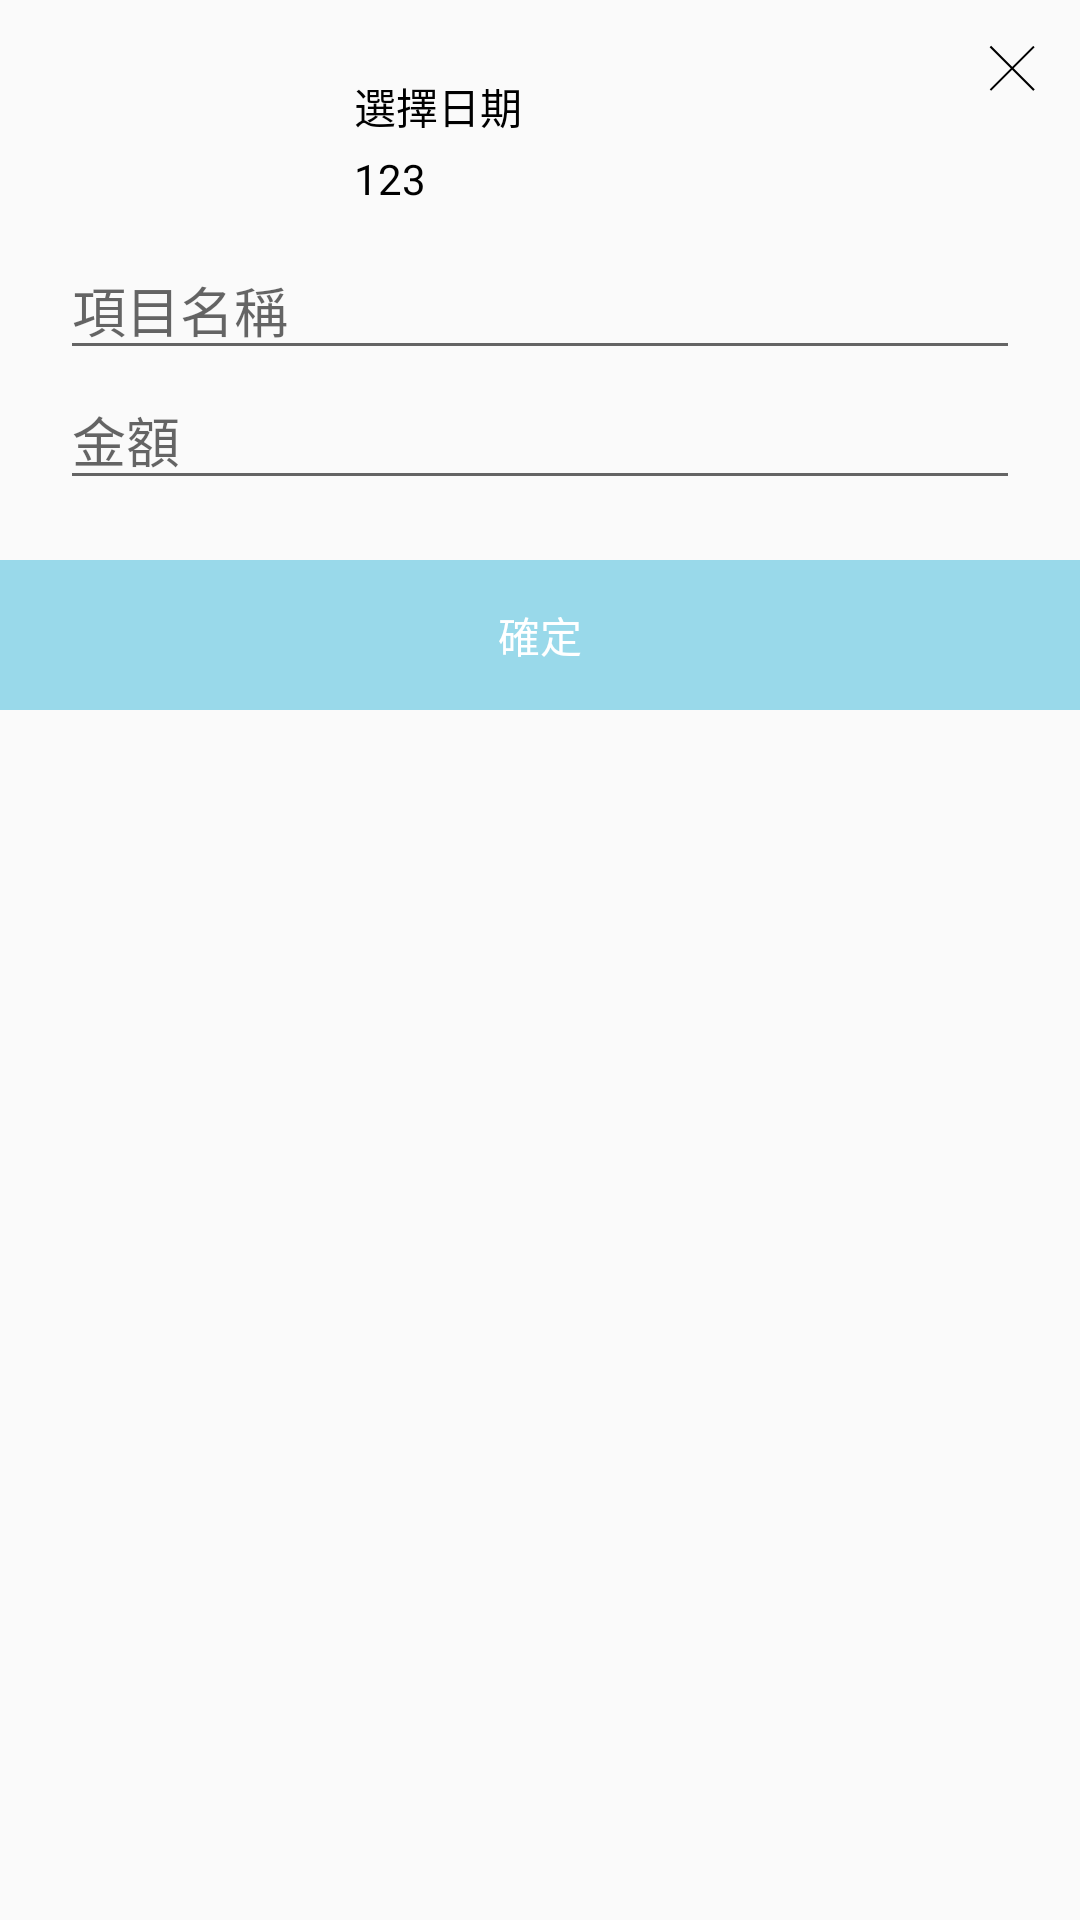

Write the Android layout XML for this screen, with the resource values it uses.
<!-- AndroidManifest.xml: application theme AppTheme -->
<!-- res/layout/dialog_activity.xml -->
<?xml version="1.0" encoding="utf-8"?>
<RelativeLayout xmlns:android="http://schemas.android.com/apk/res/android"
        android:id="@+id/dialog_layout"
        android:layout_width="match_parent"
        android:layout_height="wrap_content">

    <ImageView
            android:id="@+id/dialogCancelBtn"
            android:layout_width="25dp"
            android:layout_height="25dp"
            android:layout_alignParentRight="true"
            android:layout_marginTop="10dp"
            android:layout_marginRight="10dp"
            android:src="@drawable/ic_iconfinder_basics_22_296812">

    </ImageView>

    <LinearLayout
            android:layout_width="wrap_content"
            android:layout_height="wrap_content"
            android:orientation="vertical">

        <LinearLayout
                android:id="@+id/content_layout"
                android:layout_width="match_parent"
                android:layout_height="wrap_content"
                android:orientation="vertical"
                android:padding="20dp">
            <LinearLayout
                    android:layout_width="wrap_content"
                    android:layout_height="wrap_content">
                <RelativeLayout
                        android:id="@+id/image_and_text_in_add_dialog"
                        android:layout_width="wrap_content"
                        android:layout_height="wrap_content"
                        android:orientation="horizontal">

                    <ImageView
                            android:id="@+id/image"
                            android:layout_width="60dp"
                            android:layout_height="60dp" />

                    <TextView
                            android:id="@+id/text"
                            android:layout_width="wrap_content"
                            android:layout_height="wrap_content"
                            android:layout_centerVertical="true"
                            android:layout_marginLeft="10dp"
                            android:layout_marginTop="36dp"
                            android:layout_toRightOf="@+id/image"
                            android:textColor="@android:color/black" />

                </RelativeLayout>
                <RelativeLayout
                        android:layout_width="wrap_content"
                        android:layout_height="wrap_content"
                        android:layout_gravity="center"
                        android:layout_marginLeft="28dp"
                        android:id="@+id/add_choose_date_btn"
                        >
                    <TextView
                            android:layout_width="wrap_content"
                            android:layout_height="25dp"
                            android:id="@+id/choose_date"
                            android:text="選擇日期"
                            android:layout_centerHorizontal="true"
                            android:textColor="#000000"
                            >
                    </TextView>
                    <TextView
                            android:layout_below="@+id/choose_date"
                            android:layout_width="wrap_content"
                            android:layout_height="25dp"
                            android:text="123"
                            android:id="@+id/choose_num_date"
                            android:textColor="#000000"

                            >
                    </TextView>
                </RelativeLayout>
            </LinearLayout>




            <EditText
                    android:id="@+id/dialogNameEt"
                    android:layout_width="match_parent"
                    android:layout_height="wrap_content"
                    android:hint="項目名稱"
                    android:inputType="textPersonName" />

            <EditText
                    android:id="@+id/dialogMoneyEt"
                    android:layout_width="match_parent"
                    android:layout_height="wrap_content"
                    android:hint="金額"
                    android:inputType="number" />
        </LinearLayout>

        <RelativeLayout
                android:layout_width="match_parent"
                android:layout_height="wrap_content"
                android:gravity="center"
                android:orientation="horizontal">

            <TextView
                    android:id="@+id/dialogContinueBtn"
                    android:layout_width="match_parent"
                    android:layout_height="50dp"
                    android:background="@drawable/dialog_coutinue_button" />

            <TextView
                    android:layout_width="wrap_content"
                    android:layout_height="wrap_content"
                    android:layout_centerInParent="true"
                    android:text="確定"
                    android:textColor="#FFFFFF">

            </TextView>

        </RelativeLayout>
    </LinearLayout>

</RelativeLayout>
<!-- resources referenced by this layout -->
<resources>
  <!-- drawable dialog_coutinue_button (drawable) -->
  <?xml version="1.0" encoding="utf-8"?>
  <shape xmlns:android="http://schemas.android.com/apk/res/android">
      <solid android:color="#99D9EA"/>
  
  </shape>
  <!-- drawable ic_iconfinder_basics_22_296812 (drawable) -->
  <vector xmlns:android="http://schemas.android.com/apk/res/android"
      android:width="100dp"
      android:height="100dp"
      android:viewportWidth="100"
      android:viewportHeight="100">
    <path
        android:pathData="M77.6,21.1l-28,28.1l-28.1,-28.1l-1.9,1.9l28,28.1l-28,28.1l1.9,1.9l28.1,-28.1l28,28.1l2,-1.9l-28.1,-28.1l28.1,-28.1z"
        android:fillColor="#010101"/>
  </vector>
  <style name="AppTheme" parent="Theme.AppCompat.Light.DarkActionBar">
          
          <item name="colorPrimary">@color/colorPrimary</item>
          <item name="colorPrimaryDark">#FFFFFF</item>
          <item name="colorAccent">#000000</item>
      </style>
  <color name="colorPrimary">#008577</color>
</resources>
